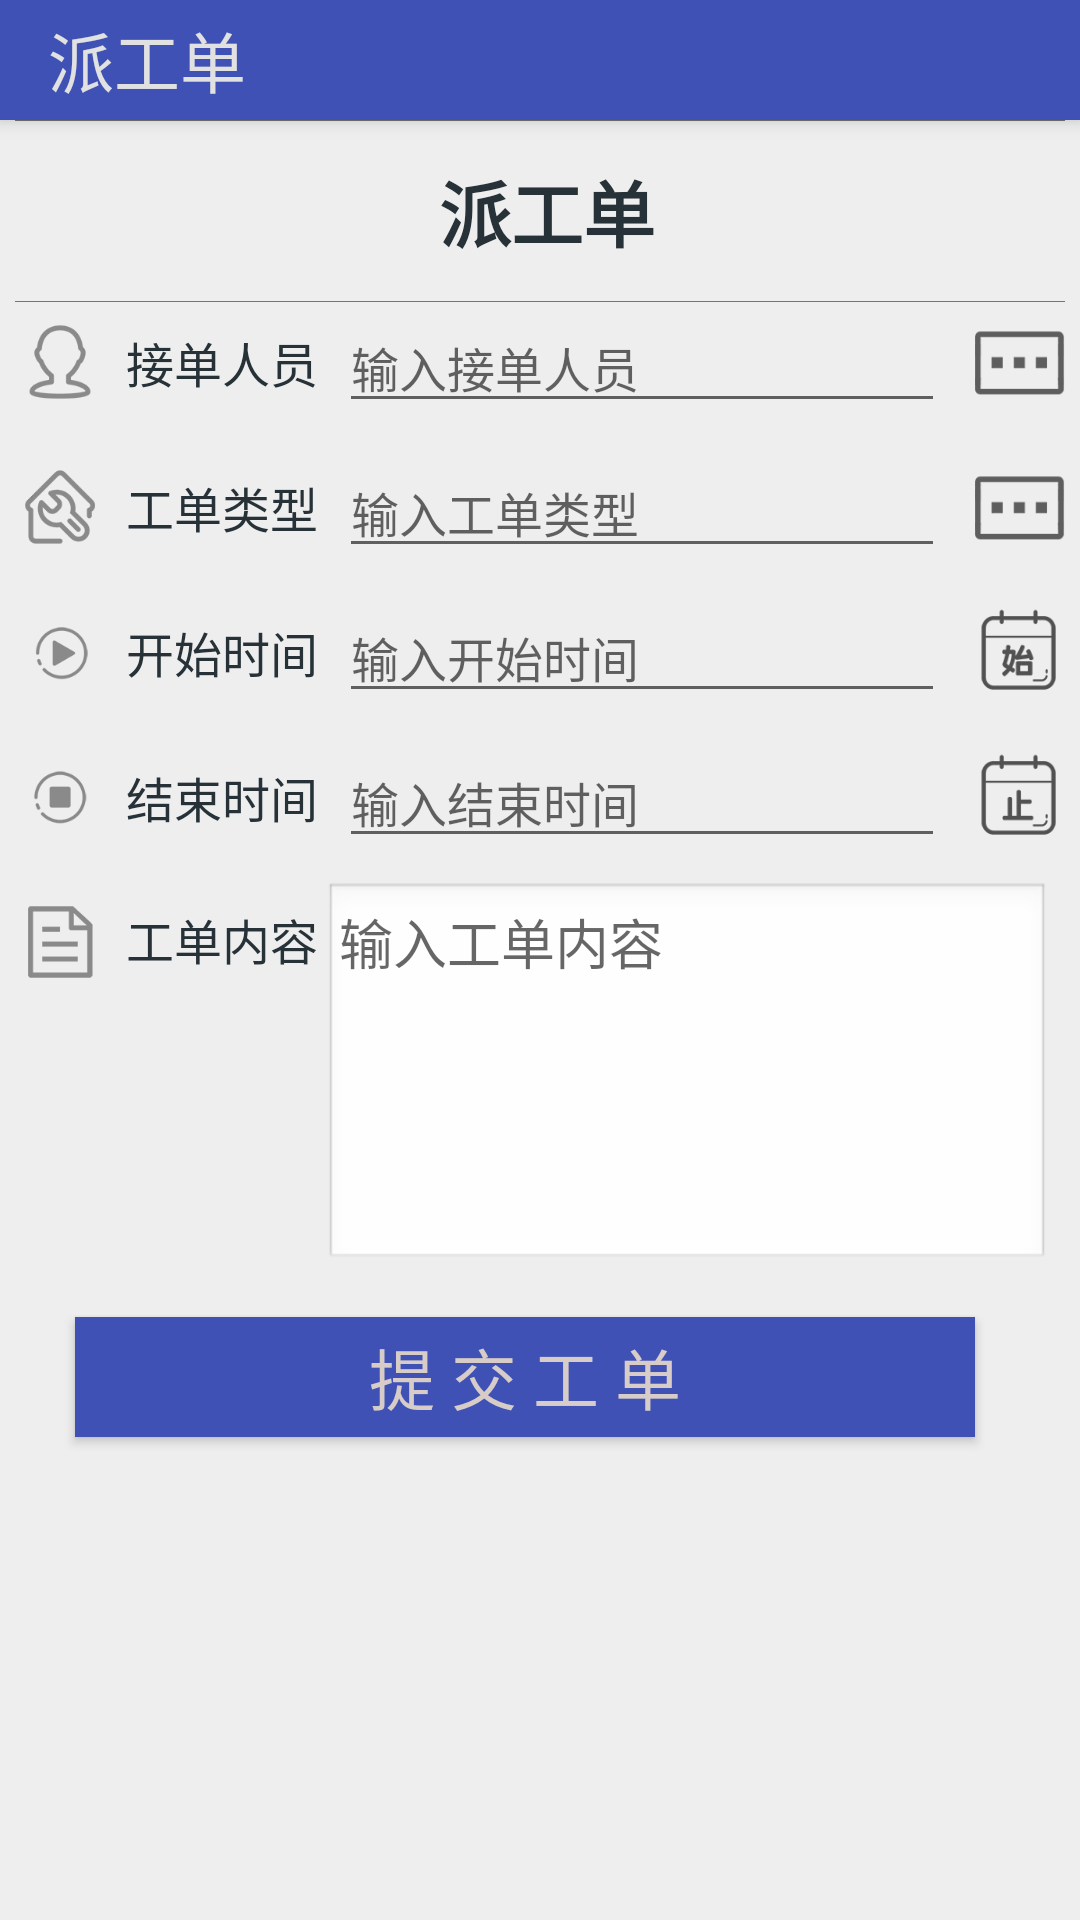

Write the Android layout XML for this screen, with the resource values it uses.
<!-- AndroidManifest.xml: application theme AppTheme -->
<!-- res/layout/fragment_workorder.xml -->
<?xml version="1.0" encoding="utf-8"?>
<androidx.coordinatorlayout.widget.CoordinatorLayout xmlns:android="http://schemas.android.com/apk/res/android"
    xmlns:app="http://schemas.android.com/apk/res-auto"
    xmlns:tools="http://schemas.android.com/tools"
    android:name="com.tyw.moniter.main.ui.WifiItemFragment"
    android:layout_width="match_parent"
    android:layout_height="match_parent" android:background="#eeeeee"
    tools:context=".ui.WorkOrderFragment">
    
    <com.google.android.material.appbar.AppBarLayout
        android:layout_width="match_parent"
        android:layout_height="wrap_content">


        <com.google.android.material.appbar.CollapsingToolbarLayout
            android:layout_width="match_parent"
            android:layout_height="wrap_content"
            android:theme="@style/ThemeOverlay.AppCompat.Dark.ActionBar"
            app:contentScrim="?attr/colorPrimary"
            app:layout_scrollFlags="scroll|exitUntilCollapsed">

            <androidx.appcompat.widget.Toolbar
                android:layout_width="match_parent"
                android:layout_height="@dimen/titlebar_custom_height"
                android:background="?attr/colorPrimary"
                app:layout_scrollFlags="scroll|exitUntilCollapsed"
                app:popupTheme="@style/ThemeOverlay.AppCompat.Light">
                <RelativeLayout
                    android:layout_width="match_parent"
                    android:layout_height="match_parent">

                    <TextView
                        android:id="@+id/text_options_title"
                        android:layout_width="wrap_content"
                        android:layout_height="wrap_content"
                        android:layout_alignParentLeft="true"
                        android:gravity="center" android:layout_centerVertical="true"
                        android:text="@string/top_navigation_title_workorder"
                        android:textColor="@color/color_top_navigation_title"
                        android:textSize="22dp" />

                </RelativeLayout>
            </androidx.appcompat.widget.Toolbar>


        </com.google.android.material.appbar.CollapsingToolbarLayout>
    </com.google.android.material.appbar.AppBarLayout>

    <androidx.core.widget.NestedScrollView
        android:layout_width="match_parent"
        android:layout_height="match_parent"
        app:layout_behavior="@string/appbar_scrolling_view_behavior">

        <LinearLayout
            android:layout_width="match_parent"
            android:layout_height="wrap_content"
            android:orientation="vertical">
            
            <LinearLayout
            android:layout_width="match_parent" android:orientation="vertical"
            android:layout_height="wrap_content">
            <View style="@style/split_options_item"/>
            <LinearLayout
                android:layout_width="match_parent" android:orientation="horizontal"
                android:layout_height="wrap_content">

                <TextView style="@style/text_content_contact_us_item"  android:text="派工单"
                    android:gravity="center" android:textSize="24sp"   android:layout_height="60dp" android:textStyle="bold"  />
            </LinearLayout>
        </LinearLayout>
            
            <LinearLayout
                android:layout_width="match_parent" android:orientation="vertical"
                android:layout_height="wrap_content">
                <View style="@style/split_options_item"/>
                <LinearLayout
                    android:layout_width="match_parent" android:orientation="horizontal"
                    android:layout_height="wrap_content">
                    <ImageView
                        style="@style/icon_workorder_item" android:src="@drawable/icon_workorder_head_portrait" />
                    <TextView
                        style="@style/text_title_workorder_item"  android:text="接单人员"
                        />
                    <EditText style="@style/text_input_workorder_item"  android:hint="输入接单人员"  />
                    <ImageView style="@style/img_workorder_quickselect_item"
                        android:id="@+id/btn_workorder_quickselect_user"
                        android:src="@drawable/icon_workorder_quick_select" />
                </LinearLayout>
            </LinearLayout>

            
            <LinearLayout
                android:layout_width="match_parent" android:orientation="vertical"
                android:layout_marginTop="8dp"
                android:layout_height="wrap_content">
                <LinearLayout
                    android:layout_width="match_parent" android:orientation="horizontal"
                    android:layout_height="wrap_content">
                    <ImageView
                        style="@style/icon_workorder_item" android:src="@drawable/icon_workorder_type" />
                    <TextView
                        style="@style/text_title_workorder_item"  android:text="工单类型"
                        />
                    <EditText style="@style/text_input_workorder_item"  android:hint="输入工单类型"  />
                    <ImageView style="@style/img_workorder_quickselect_item"
                        android:id="@+id/btn_workorder_quickselect_type"
                        android:src="@drawable/icon_workorder_quick_select" />
                </LinearLayout>
            </LinearLayout>

            
            <LinearLayout
                android:layout_width="match_parent" android:orientation="vertical"
                android:layout_marginTop="8dp"
                android:layout_height="wrap_content">
                <LinearLayout
                    android:layout_width="match_parent" android:orientation="horizontal"
                    android:layout_height="wrap_content">
                    <ImageView
                        style="@style/icon_workorder_item" android:src="@drawable/icon_workorder_starttime" />
                    <TextView
                        style="@style/text_title_workorder_item"  android:text="开始时间"
                        />
                    <EditText style="@style/text_input_workorder_item"  android:hint="输入开始时间"  />
                    <ImageView style="@style/img_workorder_quickselect_item"
                        android:id="@+id/btn_workorder_quickselect_starttime"
                        android:src="@drawable/icon_workorder_quickselect_starttime" />
                </LinearLayout>
            </LinearLayout>

            
            <LinearLayout
                android:layout_width="match_parent" android:orientation="vertical"
                android:layout_marginTop="8dp"
                android:layout_height="wrap_content">
                <LinearLayout
                    android:layout_width="match_parent" android:orientation="horizontal"
                    android:layout_height="wrap_content">
                    <ImageView
                        style="@style/icon_workorder_item" android:src="@drawable/icon_workorder_endtime" />
                    <TextView
                        style="@style/text_title_workorder_item"  android:text="结束时间"
                        />
                    <EditText style="@style/text_input_workorder_item"  android:hint="输入结束时间"  />
                    <ImageView style="@style/img_workorder_quickselect_item"
                        android:id="@+id/btn_workorder_quickselect_endtime"
                        android:src="@drawable/icon_workorder_quickselect_endtime" />
                </LinearLayout>
            </LinearLayout>

            
            <LinearLayout
                android:layout_width="match_parent" android:orientation="vertical"
                android:layout_marginTop="8dp"
                android:layout_height="wrap_content">
                <LinearLayout
                    android:layout_width="match_parent" android:orientation="horizontal"
                    android:layout_height="wrap_content">
                    <ImageView android:layout_gravity="top|left"
                        style="@style/icon_workorder_item" android:src="@drawable/icon_workorder_content" />
                    <TextView android:layout_gravity="top|left"
                        style="@style/text_title_workorder_item"  android:text="工单内容"
                        />
                    <EditText  android:hint="输入工单内容"
                        android:layout_width="match_parent"
                        android:background="@android:drawable/edit_text" android:layout_marginRight="10dp"
                        android:paddingLeft="5dp"
                        android:gravity="top|left"
                         android:layout_height="130dp"/>
                </LinearLayout>
            </LinearLayout>

            
            <Button
                android:id="@+id/btn_workorder_submit"
                android:layout_width="match_parent"
                android:layout_height="40dp"
                android:background="@drawable/btn_normal01"
                android:text="提 交 工 单"
                android:textSize="22sp" android:layout_marginLeft="25dp"
                android:layout_marginRight="35dp"
                android:layout_marginTop="15dp"
                android:layout_marginBottom="40dp"
                android:gravity="center"
                android:textColor="#d7ccc8"/>


        </LinearLayout>
    </androidx.core.widget.NestedScrollView>
</androidx.coordinatorlayout.widget.CoordinatorLayout>
<!-- resources referenced by this layout -->
<resources>
  <color name="color_top_navigation_title">#e1e1e1</color>
  <dimen name="titlebar_custom_height">40dp</dimen>
  <!-- drawable btn_normal01 (drawable) -->
  <?xml version="1.0" encoding="utf-8"?>
  <selector xmlns:android="http://schemas.android.com/apk/res/android">
      <item android:drawable="@color/color_btn_normal01_focus" android:state_focused="true" android:state_pressed="false"/>
      <item android:drawable="@color/color_btn_normal01_pressed" android:state_pressed="true" />
      <item android:drawable="@color/color_btn_normal01_normal"   />
  </selector>
  <string name="top_navigation_title_workorder">派工单</string>
  <style name="icon_workorder_item">
          <item name="android:layout_height">30dp</item>
          <item name="android:layout_width">30dp</item>
          <item name="android:scaleType">centerInside</item>
          <item name="android:padding">2dp</item>
          <item name="android:layout_marginLeft">5dp</item>
          <item name="android:layout_marginTop">5dp</item>
          <item name="android:layout_marginBottom">5dp</item>
          <item name="android:layout_gravity">center_vertical</item>
          <item name="android:background">@null</item>
      </style>
  <style name="img_workorder_quickselect_item">
          <item name="android:layout_height">30dp</item>
          <item name="android:layout_width">30dp</item>
          <item name="android:gravity">left|center_vertical</item>
          <item name="android:layout_marginLeft">5dp</item>
          <item name="android:layout_marginRight">5dp</item>
          <item name="android:layout_gravity">center_vertical</item>
      </style>
  <style name="split_options_item">
          <item name="android:layout_height">1px</item>
          <item name="android:layout_marginLeft">5dp</item>
          <item name="android:layout_marginRight">5dp</item>
          <item name="android:layout_width">match_parent</item>
          <item name="android:background">#757575</item>
  
      </style>
  <style name="text_content_contact_us_item">
          <item name="android:layout_height">wrap_content</item>
          <item name="android:layout_width">0dp</item>
          <item name="android:layout_weight">1.0</item>
          <item name="android:gravity">right|center_vertical</item>
          <item name="android:padding">2dp</item>
          <item name="android:layout_marginLeft">5dp</item>
          <item name="android:layout_gravity">center_vertical</item>
          <item name="android:textSize">17sp</item>
          <item name="android:textColor">#263238</item>
      </style>
  <style name="text_title_workorder_item">
          <item name="android:layout_height">wrap_content</item>
          <item name="android:layout_width">wrap_content</item>
          <item name="android:padding">2dp</item>
          <item name="android:layout_marginLeft">5dp</item>
          <item name="android:layout_gravity">center_vertical</item>
          <item name="android:textSize">16sp</item>
          <item name="android:textColor">#263238</item>
      </style>
  <style name="AppTheme" parent="Theme.AppCompat.Light.DarkActionBar">
          
          <item name="colorPrimary">@color/colorPrimary</item>
          <item name="colorPrimaryDark">@color/colorPrimaryDark</item>
          <item name="colorAccent">@color/colorAccent</item>
      </style>
  <color name="color_btn_normal01_focus">#7385e6</color>
  <color name="color_btn_normal01_pressed">#4db6ac</color>
  <color name="color_btn_normal01_normal">#3f51b5</color>
  <color name="colorPrimary">#3F51B5</color>
  <color name="colorPrimaryDark">#303F9F</color>
  <color name="colorAccent">#FF4081</color>
</resources>
